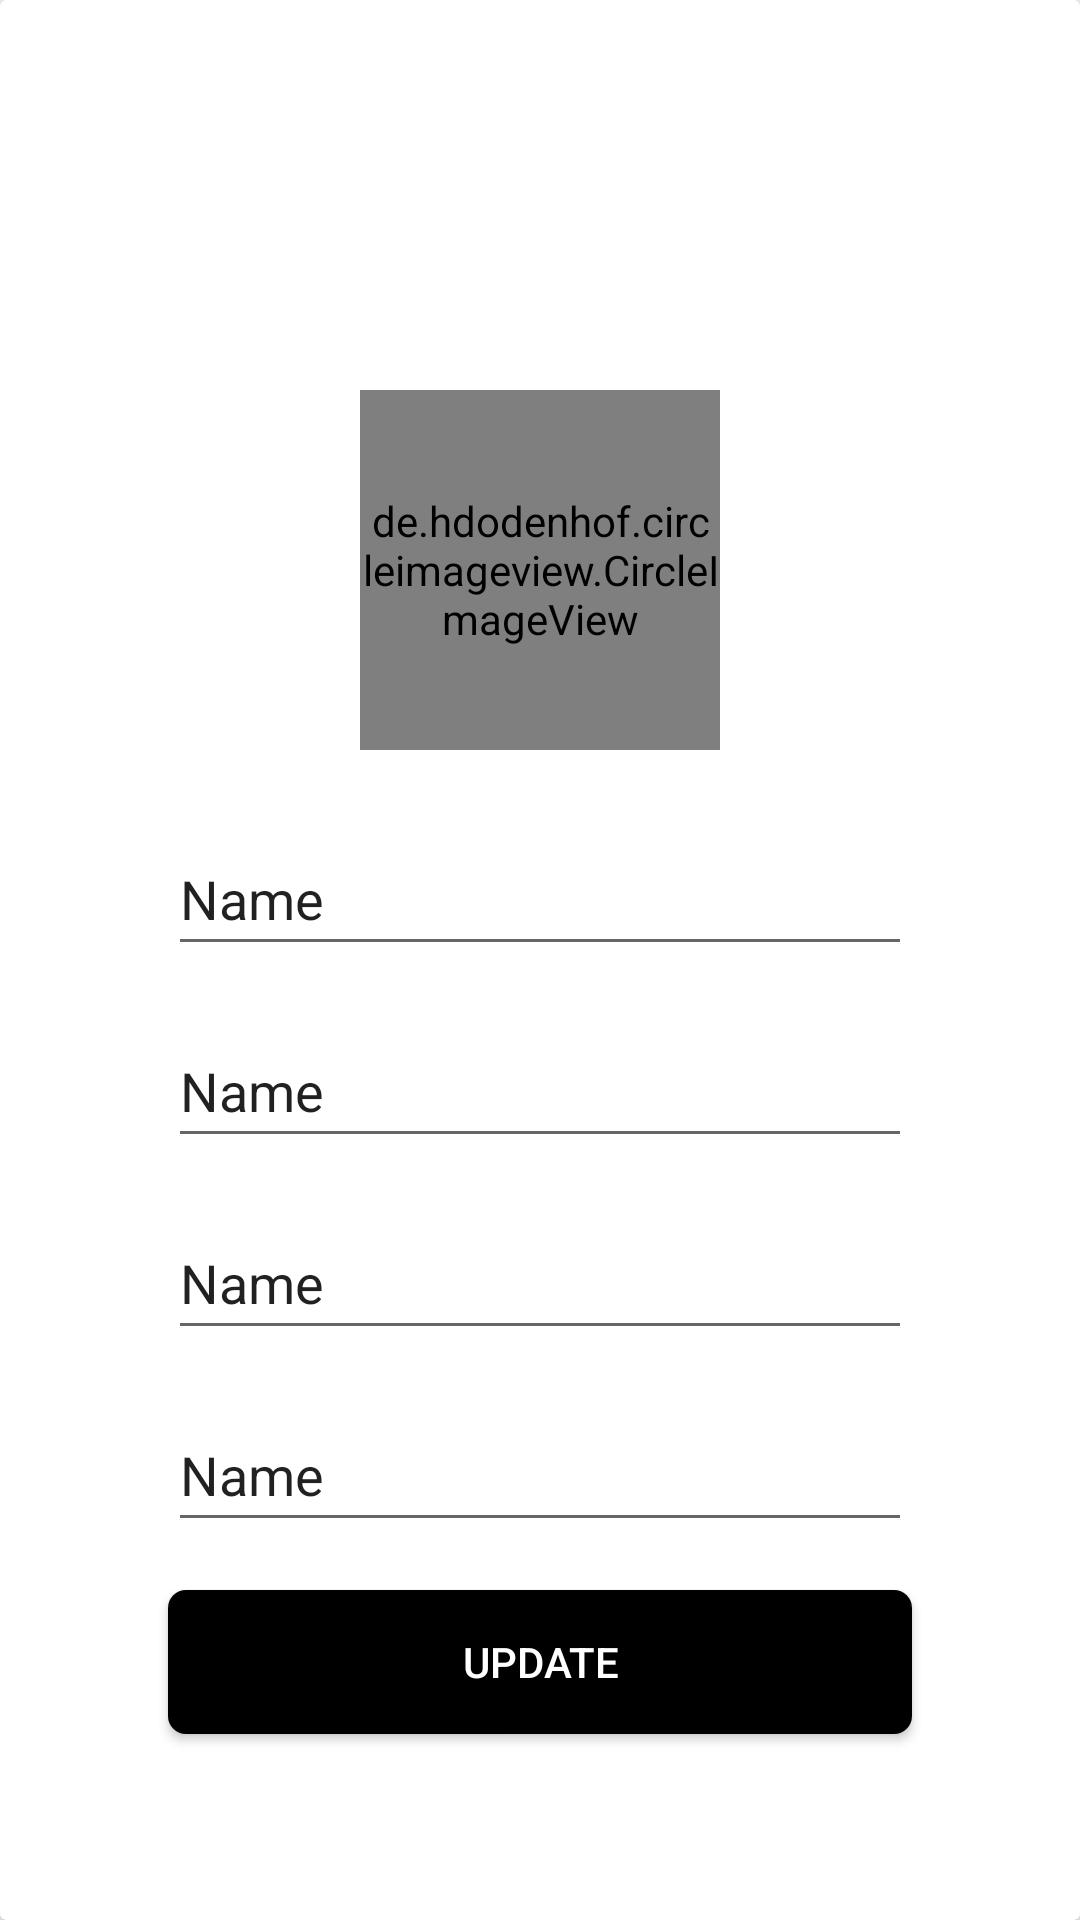

This screen was rendered from an Android layout file. Write that file and the resources it references.
<!-- AndroidManifest.xml: application theme Theme.NewLogin -->
<!-- res/layout/activity_profile.xml -->
<?xml version="1.0" encoding="utf-8"?>
<androidx.constraintlayout.widget.ConstraintLayout xmlns:android="http://schemas.android.com/apk/res/android"
    xmlns:app="http://schemas.android.com/apk/res-auto"
    xmlns:tools="http://schemas.android.com/tools"
    android:layout_width="match_parent"
    android:layout_height="match_parent"
    tools:context=".ProfileActivity">

    <androidx.cardview.widget.CardView
        android:id="@+id/cardView3"
        android:layout_width="0dp"
        android:layout_height="0dp"
        app:layout_constraintBottom_toBottomOf="parent"
        app:layout_constraintEnd_toEndOf="parent"
        app:layout_constraintStart_toStartOf="parent"
        app:layout_constraintTop_toTopOf="parent" />

    <androidx.cardview.widget.CardView
        android:id="@+id/cardView4"
        android:layout_width="0dp"
        android:layout_height="0dp"
        android:layout_margin="40dp"
        android:layout_marginStart="40dp"
        android:layout_marginTop="40dp"
        android:layout_marginEnd="40dp"
        android:layout_marginBottom="40dp"
        app:cardCornerRadius="10dp"
        app:layout_constraintBottom_toBottomOf="parent"
        app:layout_constraintEnd_toEndOf="parent"
        app:layout_constraintStart_toStartOf="parent"
        app:layout_constraintTop_toTopOf="parent">

        <androidx.constraintlayout.widget.ConstraintLayout
            android:layout_width="match_parent"
            android:layout_height="match_parent">

            <View
                android:id="@+id/view4"
                android:layout_width="match_parent"
                android:layout_height="150dp"
                android:background="@color/white"
                app:layout_constraintEnd_toEndOf="parent"
                app:layout_constraintStart_toStartOf="parent"
                app:layout_constraintTop_toTopOf="parent" />

            <de.hdodenhof.circleimageview.CircleImageView
                android:id="@+id/circleImageView"
                android:layout_width="120dp"
                android:layout_height="120dp"
                android:src="@drawable/ic_baseline_person_24"
                app:layout_constraintBottom_toBottomOf="@+id/view4"
                app:layout_constraintEnd_toEndOf="parent"
                app:layout_constraintStart_toStartOf="@+id/view4"
                app:layout_constraintTop_toBottomOf="@+id/view4" />

            <EditText
                android:id="@+id/et_inputUsername_profile"
                android:layout_width="0dp"
                android:layout_height="48dp"
                android:layout_marginStart="16dp"
                android:layout_marginTop="24dp"
                android:layout_marginEnd="16dp"
                android:ems="10"
                android:inputType="textPersonName"
                android:text="Name"
                app:layout_constraintEnd_toEndOf="parent"
                app:layout_constraintStart_toStartOf="parent"
                app:layout_constraintTop_toBottomOf="@+id/circleImageView" />

            <EditText
                android:id="@+id/et_inputCity_profile"
                android:layout_width="0dp"
                android:layout_height="48dp"
                android:layout_marginTop="16dp"
                android:ems="10"
                android:inputType="textPersonName"
                android:text="Name"
                app:layout_constraintEnd_toEndOf="@+id/et_inputUsername_profile"
                app:layout_constraintStart_toStartOf="@+id/et_inputUsername_profile"
                app:layout_constraintTop_toBottomOf="@+id/et_inputUsername_profile" />

            <EditText
                android:id="@+id/et_inputCountry_profile"
                android:layout_width="0dp"
                android:layout_height="48dp"
                android:layout_marginTop="16dp"
                android:ems="10"
                android:inputType="textPersonName"
                android:text="Name"
                app:layout_constraintEnd_toEndOf="@+id/et_inputCity_profile"
                app:layout_constraintStart_toStartOf="@+id/et_inputCity_profile"
                app:layout_constraintTop_toBottomOf="@+id/et_inputCity_profile" />

            <EditText
                android:id="@+id/et_inputProfession_profile"
                android:layout_width="0dp"
                android:layout_height="48dp"
                android:layout_marginTop="16dp"
                android:ems="10"
                android:inputType="textPersonName"
                android:text="Name"
                app:layout_constraintEnd_toEndOf="@+id/et_inputCountry_profile"
                app:layout_constraintStart_toStartOf="@+id/et_inputCountry_profile"
                app:layout_constraintTop_toBottomOf="@+id/et_inputCountry_profile" />

            <Button
                android:id="@+id/btn_Update"
                android:layout_width="0dp"
                android:layout_height="wrap_content"
                android:layout_marginTop="16dp"
                android:text="Update"
                android:textColor="@color/white"
                android:background="@drawable/btn_bg"
                app:layout_constraintEnd_toEndOf="@+id/et_inputProfession_profile"
                app:layout_constraintStart_toStartOf="@+id/et_inputProfession_profile"
                app:layout_constraintTop_toBottomOf="@+id/et_inputProfession_profile" />


        </androidx.constraintlayout.widget.ConstraintLayout>

    </androidx.cardview.widget.CardView>

</androidx.constraintlayout.widget.ConstraintLayout>
<!-- resources referenced by this layout -->
<resources>
  <color name="white">#FFFFFFFF</color>
  <!-- drawable btn_bg (drawable) -->
  <?xml version="1.0" encoding="utf-8"?>
  <selector xmlns:android="http://schemas.android.com/apk/res/android">
  <item>
      <shape>
          <solid android:color="@color/black"/>
          <corners android:radius="6dp"/>
      </shape>
  
  </item>
  
  </selector>
  <style name="Theme.NewLogin" parent="Theme.Design.Light.NoActionBar">
          
          <item name="colorPrimary">@color/purple_500</item>
          <item name="colorPrimaryVariant">@color/purple_700</item>
          <item name="colorOnPrimary">@color/white</item>
          
          <item name="colorSecondary">@color/teal_200</item>
          <item name="colorSecondaryVariant">@color/teal_700</item>
          <item name="colorOnSecondary">@color/black</item>
          
          <item name="android:statusBarColor" tools:targetApi="l">?attr/colorPrimaryVariant</item>
          
      </style>
  <color name="black">#FF000000</color>
  <color name="purple_500">#FF6200EE</color>
  <color name="purple_700">#FF3700B3</color>
  <color name="teal_200">#FF03DAC5</color>
  <color name="teal_700">#FF018786</color>
</resources>
